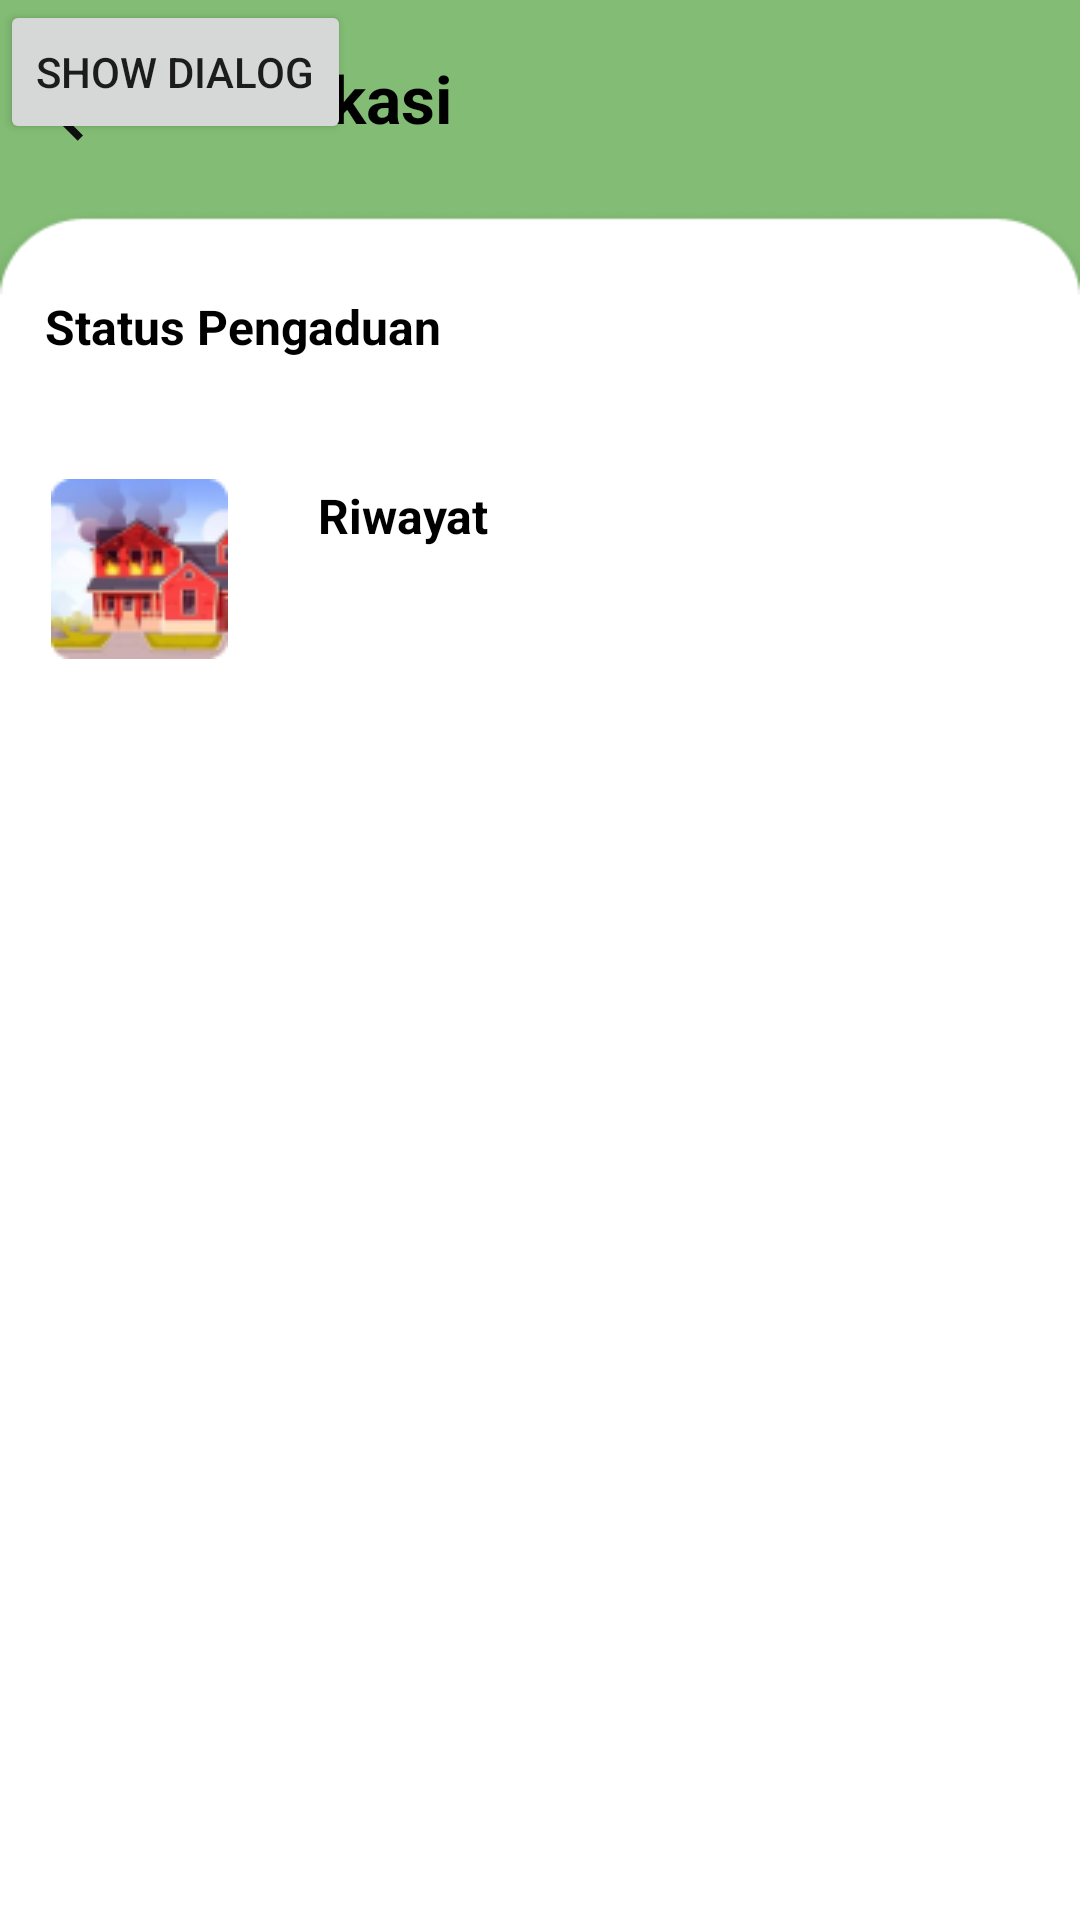

Here is an Android app screen rendered from its layout file. Give the layout XML and the strings, colors and styles it references.
<!-- AndroidManifest.xml: application theme Theme.Sidemung -->
<!-- res/layout/fragment_notif.xml -->
<?xml version="1.0" encoding="utf-8"?>
<FrameLayout xmlns:android="http://schemas.android.com/apk/res/android"
    xmlns:tools="http://schemas.android.com/tools"
    android:layout_width="match_parent"
    android:layout_height="match_parent"
    android:background="#83BD75"
    tools:context=".views.notification.notifFragment">

    
    <RelativeLayout
        android:layout_width="match_parent"
        android:layout_height="71dp">

        <ImageView
            android:src="@drawable/ic_back"
            android:layout_width="wrap_content"
            android:layout_height="wrap_content"
            android:layout_marginRight="149dp"
            android:layout_marginTop="9dp"
            android:layout_gravity="center"
            android:padding="16dp" />
        <TextView
            android:id="@+id/txt_file_title"
            android:layout_width="174dp"
            android:layout_height="wrap_content"
            android:layout_alignParentTop="true"
            android:layout_marginStart="56dp"
            android:layout_marginLeft="15dp"
            android:layout_marginTop="18dp"
            android:text="Notifikasi"
            android:textColor="@color/black"
            android:textSize="22sp"
            android:textStyle="bold" />
    </RelativeLayout>
    <LinearLayout
        android:orientation="vertical"
        android:layout_marginTop="69dp"
        android:background="@drawable/kotak1"
        android:layout_width="match_parent"
        android:layout_height="wrap_content">

        <TextView
            android:layout_width="wrap_content"
            android:layout_height="wrap_content"
            android:layout_marginLeft="15dp"
            android:layout_marginTop="29dp"
            android:text="Status Pengaduan"
            android:textColor="@color/black"
            android:textSize="16sp"
            android:textStyle="bold" />

        <ImageView
            android:id="@+id/imgpengaduan"
            android:layout_width="match_parent"
            android:layout_height="wrap_content"
            android:layout_marginEnd="267dp"
            android:layout_marginTop="40dp"
            android:src="@drawable/foto" />

        <TextView
            android:layout_width="174dp"
            android:layout_height="wrap_content"
            android:layout_marginStart="106dp"
            android:layout_marginTop="-59dp"
            android:text="Riwayat"
            android:textColor="@color/black"
            android:textSize="16sp"
            android:textStyle="bold" />
    </LinearLayout>

    <Button
        android:layout_width="wrap_content"
        android:layout_height="wrap_content"
        android:id="@+id/tampilDialog"
        android:text="Show Dialog"/>

</FrameLayout>
<!-- resources referenced by this layout -->
<resources>
  <color name="black">#FF000000</color>
  <!-- drawable foto: png bitmap (drawable, 8000 bytes) -->
  <!-- drawable ic_back (drawable) -->
  <vector android:autoMirrored="true"
      android:height="24dp"
      android:tint="#0D0F11"
      android:viewportHeight="24"
      android:viewportWidth="24"
      android:width="24dp"
      xmlns:android="http://schemas.android.com/apk/res/android">
      <path android:fillColor="@android:color/white" android:pathData="M11.67,3.87L9.9,2.1 0,12l9.9,9.9 1.77,-1.77L3.54,12z"/>
  </vector>
  <!-- drawable kotak1: png bitmap (drawable, 5119 bytes) -->
  <style name="Theme.Sidemung" parent="Theme.MaterialComponents.DayNight.NoActionBar">
          
          <item name="colorPrimary">@color/green01</item>
          <item name="colorPrimaryVariant">@color/purple_700</item>
          <item name="colorOnPrimary">@color/white</item>
          
          <item name="colorSecondary">@color/teal_200</item>
          <item name="colorSecondaryVariant">@color/teal_700</item>
          <item name="colorOnSecondary">@color/black</item>
          
          <item name="android:statusBarColor">?attr/colorPrimary</item>
          
      </style>
  <color name="green01">#72B66C</color>
  <color name="purple_700">#FF3700B3</color>
  <color name="white">#FFFFFFFF</color>
  <color name="teal_200">#FF03DAC5</color>
  <color name="teal_700">#FF018786</color>
</resources>
